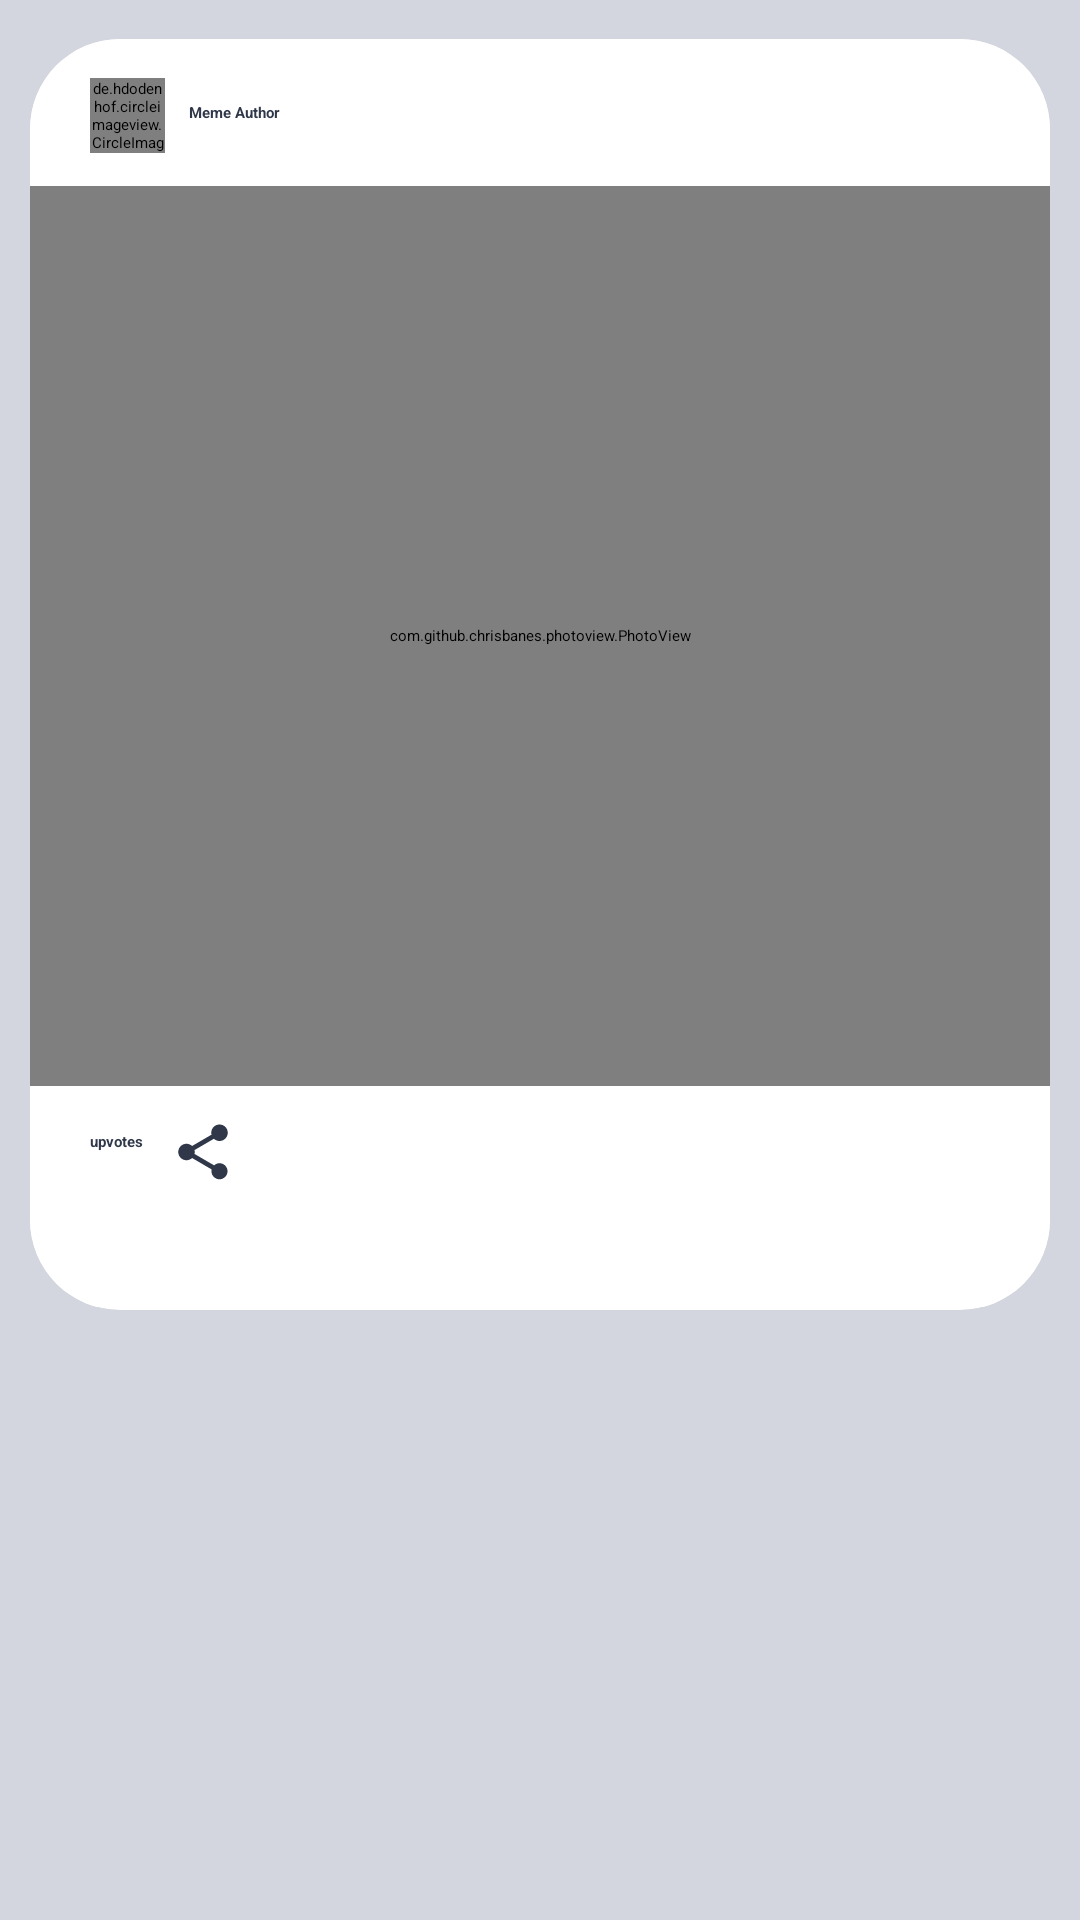

Android layout source for this screen:
<!-- AndroidManifest.xml: application theme Theme.MemeMachine -->
<!-- res/layout/home_recycleview_item.xml -->
<?xml version="1.0" encoding="utf-8"?>
<RelativeLayout xmlns:android="http://schemas.android.com/apk/res/android"
    xmlns:app="http://schemas.android.com/apk/res-auto"
    android:layout_width="match_parent"
    android:layout_height="wrap_content"
    android:layout_marginBottom="1dp"
    android:background="@color/appBackground"
    android:paddingTop="3dp"
    android:paddingBottom="5dp">

    <androidx.cardview.widget.CardView
        android:layout_width="match_parent"
        android:layout_height="wrap_content"
        android:layout_marginStart="10dp"
        android:layout_marginTop="10dp"
        android:layout_marginEnd="10dp"
        android:layout_marginBottom="10dp"
        app:cardBackgroundColor="@color/white"
        app:cardCornerRadius="30dp"
        app:cardElevation="10dp"
        app:cardMaxElevation="12dp"
        app:cardPreventCornerOverlap="true"
        app:cardUseCompatPadding="false">

        <RelativeLayout xmlns:android="http://schemas.android.com/apk/res/android"
            xmlns:app="http://schemas.android.com/apk/res-auto"
            android:layout_width="match_parent"
            android:layout_height="wrap_content"
            android:layout_marginBottom="1dp"
            android:background="@color/white"
            android:paddingTop="3dp"
            android:paddingBottom="5dp">

            <LinearLayout
                android:id="@+id/idLLTopBar"
                android:layout_width="match_parent"
                android:layout_height="wrap_content"
                android:orientation="horizontal"
                android:padding="5dp">

                
                <de.hdodenhof.circleimageview.CircleImageView
                    android:id="@+id/idCVIcon"
                    android:layout_width="25dp"
                    android:layout_height="25dp"
                    android:layout_marginStart="15dp"
                    android:layout_marginTop="5dp"
                    android:layout_marginEnd="5dp"
                    android:layout_marginBottom="5dp"
                    android:src="@drawable/reddit_logo" />

                
                <TextView
                    android:id="@+id/idTVAuthor"
                    android:layout_width="match_parent"
                    android:layout_height="wrap_content"
                    android:layout_gravity="center"
                    android:layout_marginStart="0dp"
                    android:layout_marginTop="2dp"
                    android:layout_marginEnd="3dp"
                    android:layout_marginBottom="3dp"
                    android:padding="3dp"
                    android:text="@string/meme_author"
                    android:textColor="#2F3749"
                    android:textStyle="bold" />
            </LinearLayout>

            
            
            
            
            
            
            
            
            

            
            <com.github.chrisbanes.photoview.PhotoView
                android:id="@+id/PostPhotoView"
                android:layout_width="match_parent"
                android:layout_height="300dp"
                android:layout_below="@id/idLLTopBar"
                android:layout_marginTop="1dp"
                android:adjustViewBounds="true"
                android:scaleType="fitCenter" />

            <LinearLayout
                android:id="@+id/idMiddleBar"
                android:layout_width="match_parent"
                android:layout_height="wrap_content"
                android:layout_below="@id/PostPhotoView"
                android:layout_marginStart="15dp"
                android:layout_marginTop="10dp"
                android:layout_marginEnd="6dp"
                android:layout_marginBottom="6dp"
                android:orientation="horizontal">

                
                <TextView
                    android:id="@+id/idTVLikesCount"
                    android:layout_width="wrap_content"
                    android:layout_height="wrap_content"
                    android:layout_marginStart="0dp"
                    android:padding="5dp"
                    android:text="@string/upvotes"
                    android:textColor="#2F3749"
                    android:textStyle="bold"
                    app:fontFamily="sans-serif-smallcaps" />

                
                <ImageButton
                    android:id="@+id/sharePostBtn"
                    android:layout_width="24dp"
                    android:layout_height="24dp"
                    android:layout_marginStart="3dp"
                    android:background="@null"
                    android:contentDescription="@string/share"
                    android:padding="1dp"
                    android:scaleType="centerCrop"
                    android:src="@drawable/ic_baseline_share_24_white" />
            </LinearLayout>

            
            <TextView
                android:id="@+id/idTVCaption"
                android:layout_width="match_parent"
                android:layout_height="wrap_content"
                android:layout_below="@id/idMiddleBar"
                android:layout_marginStart="15dp"
                android:layout_marginTop="0dp"
                android:layout_marginEnd="6dp"
                android:layout_marginBottom="6dp"
                android:paddingStart="5dp"
                android:paddingTop="3dp"
                android:paddingBottom="5dp"
                android:textColor="#2F3749"
                android:textSize="11sp"
                app:fontFamily="sans-serif-smallcaps" />

        </RelativeLayout>
    </androidx.cardview.widget.CardView>
</RelativeLayout>
<!-- resources referenced by this layout -->
<resources>
  <color name="appBackground">#D3D5DF</color>
  <color name="white">#FFFFFFFF</color>
  <!-- drawable ic_baseline_share_24_white (drawable) -->
  <vector android:height="24dp" android:tint="#2F3749"
      android:viewportHeight="24" android:viewportWidth="24"
      android:width="24dp" xmlns:android="http://schemas.android.com/apk/res/android">
      <path android:fillColor="@android:color/white" android:pathData="M18,16.08c-0.76,0 -1.44,0.3 -1.96,0.77L8.91,12.7c0.05,-0.23 0.09,-0.46 0.09,-0.7s-0.04,-0.47 -0.09,-0.7l7.05,-4.11c0.54,0.5 1.25,0.81 2.04,0.81 1.66,0 3,-1.34 3,-3s-1.34,-3 -3,-3 -3,1.34 -3,3c0,0.24 0.04,0.47 0.09,0.7L8.04,9.81C7.5,9.31 6.79,9 6,9c-1.66,0 -3,1.34 -3,3s1.34,3 3,3c0.79,0 1.5,-0.31 2.04,-0.81l7.12,4.16c-0.05,0.21 -0.08,0.43 -0.08,0.65 0,1.61 1.31,2.92 2.92,2.92 1.61,0 2.92,-1.31 2.92,-2.92s-1.31,-2.92 -2.92,-2.92z"/>
  </vector>
  <!-- drawable reddit_logo: vector/xml drawable (drawable, 194923 chars, omitted) -->
  <string name="meme_author">Meme Author</string>
  <string name="share">Share Image</string>
  <string name="upvotes">upvotes</string>
</resources>
